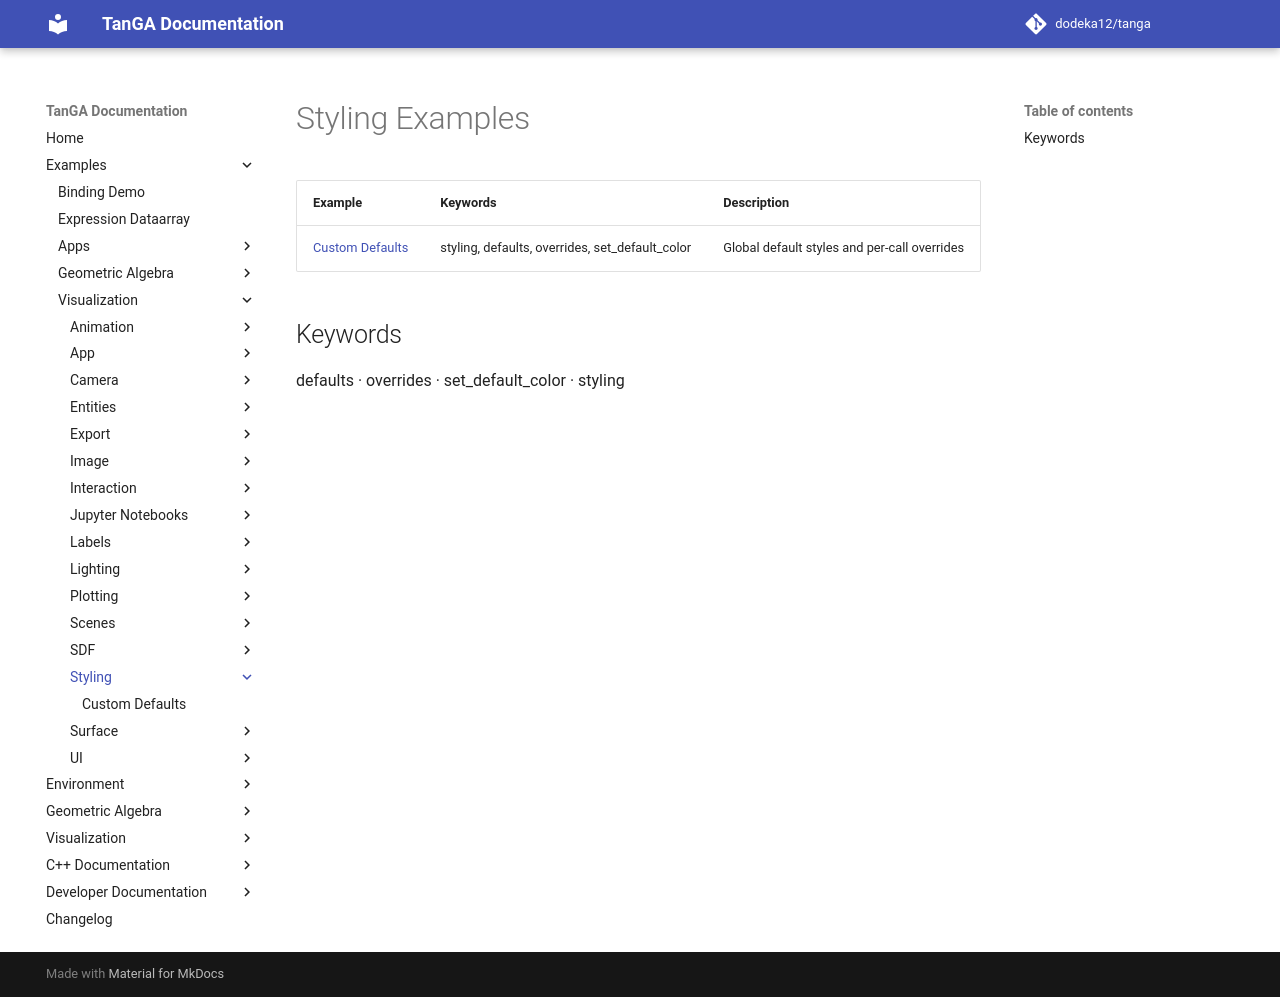

repository: dodeka12/tanga · page: v2.28.0-rc3/py/examples/viz/styling/index.html · generator: mkdocs

# Styling Examples

| Example | Keywords | Description |
|---------|----------|-------------|
| [Custom Defaults](custom_defaults.md) | styling, defaults, overrides, set_default_color | Global default styles and per-call overrides |

## Keywords

defaults · overrides · set_default_color · styling
